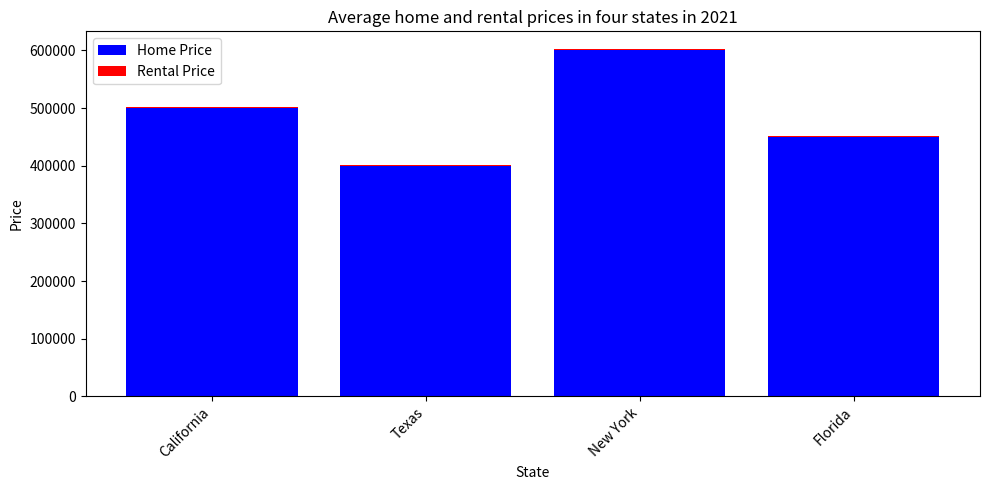

Write Python code to recreate this figure. (Note: this script raises an exception after producing the figure.)

import matplotlib.pyplot as plt

fig = plt.figure(figsize=(10,5))
ax = fig.add_subplot()

states = ["California", "Texas", "New York", "Florida"]
home_price = [500000, 400000, 600000, 450000]
rental_price = [2500, 2000, 3000, 2200]

ax.bar(states, home_price, label="Home Price", color="b", bottom=0)
ax.bar(states, rental_price, label="Rental Price", color="r", bottom=home_price)

plt.legend(loc="upper left")
plt.title("Average home and rental prices in four states in 2021")
plt.xlabel("State")
plt.ylabel("Price")
plt.xticks(states, rotation=45, ha="right")
plt.tight_layout()
plt.savefig("bar chart/png/417.png")
plt.clf()
